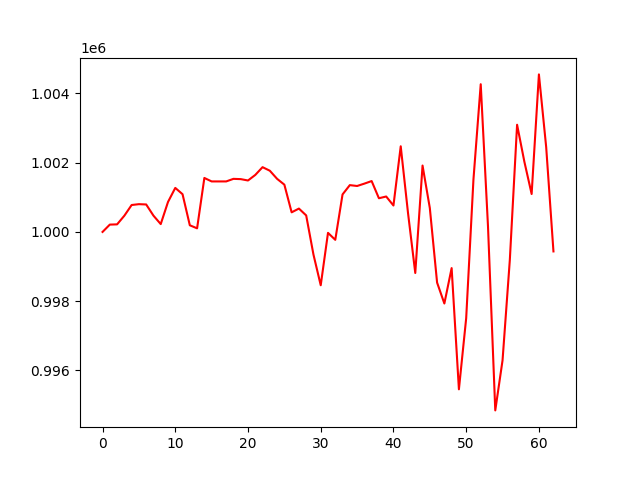

Source data for this figure (header and first rows):
, 0
0, 1000000
1, 1000212
2, 1000218
3, 1000469
4, 1000777
5, 1000802
6, 1000793
7, 1000471
8, 1000226
9, 1000865
10, 1001272
11, 1001090
12, 1000192
13, 1000104
14, 1001559
15, 1001459
16, 1001459
17, 1001459
18, 1001533
19, 1001525
20, 1001486
21, 1001646
22, 1001871
23, 1001768
24, 1001534
25, 1001365
26, 1000566
27, 1000675
28, 1000477
29, 999347
30, 998459
31, 999973
32, 999771
33, 1001083
34, 1001352
35, 1001327
36, 1001395
37, 1001470
38, 1000973
39, 1001023
40, 1000763
41, 1002474
42, 1000551
43, 998813
44, 1001918
45, 1000691
46, 998536
47, 997932
48, 998955
49, 995453
50, 997508
51, 1001516
52, 1004267
53, 1000158
54, 994844
55, 996290
56, 999187
57, 1003097
58, 1002030
59, 1001096
... 3 more rows
